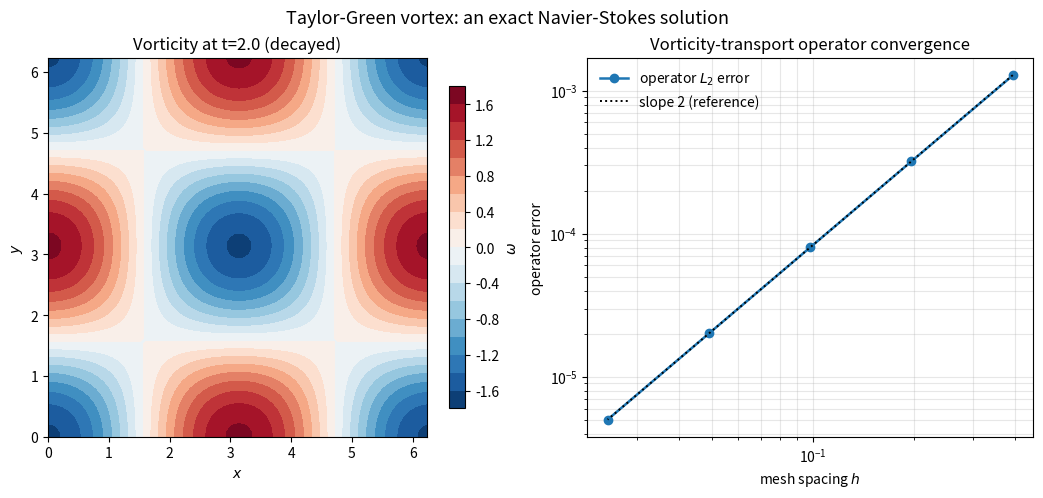

Recreate this plot in Python.
#!/usr/bin/env python3
"""
Example 5.3 -- Advanced verification: the Taylor-Green vortex as an exact
Navier-Stokes solution, and its vorticity-transport equation.

The two-dimensional velocity field

        u =  cos(x) sin(y) F(t) ,   v = -sin(x) cos(y) F(t) ,   F(t)=exp(-2 nu t)

is an EXACT solution of the incompressible Navier-Stokes equations: the nonlinear
convective term is exactly balanced by a pressure gradient, and viscosity makes the
whole field decay as exp(-2 nu t).  Its vorticity omega = -2 cos(x) cos(y) F(t)
obeys the 2-D vorticity-transport equation

        d omega/dt + (V . grad) omega = nu laplacian(omega) ,

in which vortex stretching is absent.  For this field the convective term vanishes
identically, so the vorticity simply diffuses and decays.

The program verifies the DISCRETE vorticity-transport operator: it evaluates
R_h = -(V . grad) omega + nu laplacian(omega) by second-order central differences
and compares it with the exact d omega/dt = -2 nu omega.  It measures the L2 / Linf
convergence of the operator, extrapolates by Richardson, forms a Grid Convergence
Index, then marches the vorticity in time (RK4) to confirm the exp(-2 nu t) decay.
Only numpy and matplotlib are used; no random numbers are involved.
"""

import time
import numpy as np
import matplotlib
matplotlib.use("Agg")
import matplotlib.pyplot as plt

nu = 0.05

def grid(N):
    xs = np.linspace(0, 2*np.pi, N, endpoint=False)
    h = xs[1]-xs[0]
    X, Y = np.meshgrid(xs, xs, indexing="ij")
    return X, Y, h

def fields(X, Y, t=0.0):
    F = np.exp(-2*nu*t)
    u = np.cos(X)*np.sin(Y)*F
    v = -np.sin(X)*np.cos(Y)*F
    w = -2*np.cos(X)*np.cos(Y)*F
    return u, v, w

def d_dx(f, h): return (np.roll(f,-1,0) - np.roll(f,1,0))/(2*h)
def d_dy(f, h): return (np.roll(f,-1,1) - np.roll(f,1,1))/(2*h)
def lap(f, h):
    return ((np.roll(f,-1,0)-2*f+np.roll(f,1,0)) +
            (np.roll(f,-1,1)-2*f+np.roll(f,1,1)))/h**2

def operator_error(N):
    """Discrete vorticity-transport RHS vs exact d omega/dt = -2 nu omega."""
    X, Y, h = grid(N)
    u, v, w = fields(X, Y, 0.0)
    conv = u*d_dx(w, h) + v*d_dy(w, h)
    diff = nu*lap(w, h)
    Rh = -conv + diff
    exact = -2*nu*w                        # d omega/dt
    e = Rh - exact
    return h, np.sqrt(np.mean(e**2)), np.max(np.abs(e))

print("Example 5.3  Taylor-Green vortex: exact NS solution & vorticity transport\n")
print(f"  nu = {nu};  omega(t) = -2 cos x cos y exp(-2 nu t)\n")
print("  Discrete vorticity-transport operator convergence:")
print(f"    {'N':>5} {'h':>10} {'L2 error':>13} {'p(L2)':>7} {'Linf err':>13} {'p(Linf)':>8}")
prev2 = previ = None; rows = []
for N in [16, 32, 64, 128, 256]:
    h, L2, Linf = operator_error(N)
    p2 = np.log(prev2/L2)/np.log(2) if prev2 else float("nan")
    pi = np.log(previ/Linf)/np.log(2) if previ else float("nan")
    print(f"    {N:5d} {h:10.4f} {L2:13.4e} {p2:7.3f} {Linf:13.4e} {pi:8.3f}")
    rows.append((h, L2)); prev2, previ = L2, Linf
p_final = np.log(rows[-2][1]/rows[-1][1])/np.log(rows[-2][0]/rows[-1][0])
print(f"\n  Observed order of the vorticity-transport operator: p = {p_final:.4f}")
assert 1.9 < p_final < 2.1, "operator is not second order"

# Richardson + GCI on the L2 operator error
e3, e2, e1 = rows[-3][1], rows[-2][1], rows[-1][1]
r = 2.0
p_obs = np.log(e3/e2)/np.log(r)
Fs = 1.25
GCI = Fs*abs(e1/ (r**p_obs - 1))
print("  Richardson / GCI on the operator error:")
print(f"    observed order p = {p_obs:.3f}")
print(f"    L2 error (finest N=256) = {e1:.4e}")
print(f"    Richardson error estimate for the fine grid: {e1/(r**p_obs-1):.4e}")
print(f"    GCI_fine (Fs={Fs}) = {GCI:.4e}\n")

# ---- (ii) time march confirms exp(-2 nu t) decay ---------------------------
def march_rk4(N, t_end, nt):
    X, Y, h = grid(N)
    u0, v0, w = fields(X, Y, 0.0)
    dt = t_end/nt
    def rhs(w, t):
        F = np.exp(-2*nu*t)
        u = np.cos(X)*np.sin(Y)*F; v = -np.sin(X)*np.cos(Y)*F
        return -(u*d_dx(w,h) + v*d_dy(w,h)) + nu*lap(w,h)
    t = 0.0
    for _ in range(nt):
        k1 = rhs(w, t); k2 = rhs(w+0.5*dt*k1, t+0.5*dt)
        k3 = rhs(w+0.5*dt*k2, t+0.5*dt); k4 = rhs(w+dt*k3, t+dt)
        w = w + dt/6*(k1+2*k2+2*k3+k4); t += dt
    return X, Y, w

t_end = 2.0
t0 = time.perf_counter()
X, Y, w_num = march_rk4(128, t_end, 400)
cpu = time.perf_counter()-t0
_, _, w_ex = fields(X, Y, t_end)
err_decay = np.max(np.abs(w_num - w_ex))
peak_num = np.max(np.abs(w_num)); peak_ex = 2*np.exp(-2*nu*t_end)
print(f"  Time march to t={t_end}: peak |omega| numeric {peak_num:.5f}, "
      f"exact {peak_ex:.5f}")
print(f"    max|omega_num - omega_exact| = {err_decay:.3e},  CPU = {cpu*1e3:.1f} ms")
assert err_decay < 1e-3, "time march does not reproduce the decaying solution"
print("  PASS: 2nd-order operator; Taylor-Green decay exp(-2 nu t) reproduced.\n")

# ---- figure -----------------------------------------------------------------
fig, (ax1, ax2) = plt.subplots(1, 2, figsize=(10.6, 4.6), constrained_layout=True)
cf = ax1.contourf(X, Y, w_num, levels=20, cmap="RdBu_r")
ax1.set_title(f"Vorticity at t={t_end} (decayed)")
ax1.set_xlabel("$x$"); ax1.set_ylabel("$y$"); ax1.set_aspect("equal")
fig.colorbar(cf, ax=ax1, shrink=0.85, label=r"$\omega$")
hs = np.array([r_[0] for r_ in rows]); es = np.array([r_[1] for r_ in rows])
ax2.loglog(hs, es, "o-", lw=1.8, label="operator $L_2$ error")
ax2.loglog(hs, es[-1]*(hs/hs[-1])**2, "k:", lw=1.4, label="slope 2 (reference)")
ax2.set_xlabel("mesh spacing $h$"); ax2.set_ylabel("operator error")
ax2.set_title("Vorticity-transport operator convergence")
ax2.legend(frameon=False); ax2.grid(alpha=0.3, which="both")
fig.suptitle("Taylor-Green vortex: an exact Navier-Stokes solution", y=1.05, fontsize=13)
fig.savefig("fig5_3_taylorgreen.png", dpi=150, bbox_inches="tight")
print("  Wrote fig5_3_taylorgreen.png")
